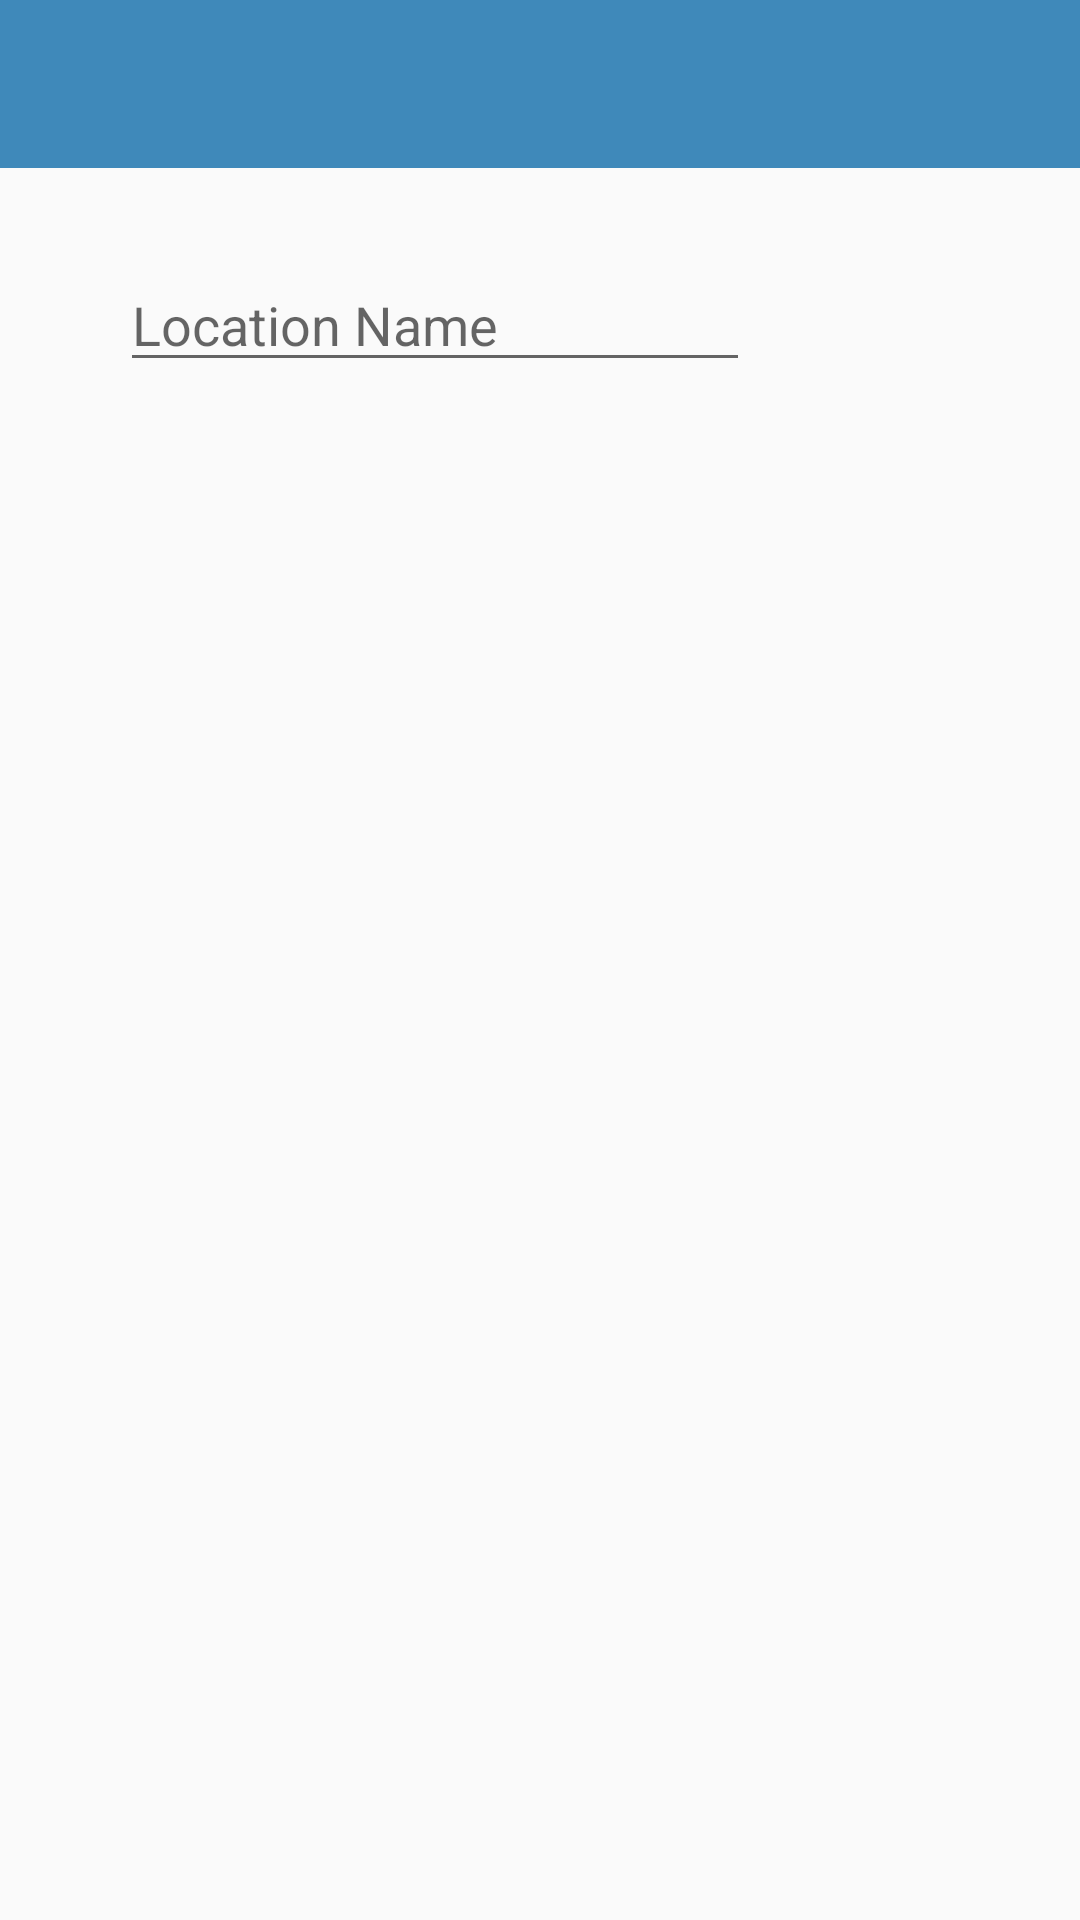

Write the Android layout XML for this screen, with the resource values it uses.
<!-- AndroidManifest.xml: application theme AppTheme -->
<!-- res/layout/activity_add_maplocation.xml -->
<?xml version="1.0" encoding="utf-8"?>
<android.support.constraint.ConstraintLayout xmlns:android="http://schemas.android.com/apk/res/android"
    xmlns:app="http://schemas.android.com/apk/res-auto"
    xmlns:tools="http://schemas.android.com/tools"
    android:layout_width="match_parent"
    android:layout_height="match_parent"
    android:paddingBottom="15dp">

    <android.support.v7.widget.Toolbar
        android:id="@+id/addMapLocationTB"
        android:layout_width="0dp"
        android:layout_height="wrap_content"
        android:minHeight="?attr/actionBarSize"
        android:title="@string/addMapLocation"
        app:layout_constraintStart_toStartOf="parent"
        app:layout_constraintEnd_toEndOf="parent"
        tools:layout_editor_absoluteY="1dp"
        app:theme="@style/ToolbarTheme"
        android:background="@color/toolbarBackground"
        app:titleTextColor="@color/toolbarText"/>

    <EditText
        android:id="@+id/locationName"
        android:layout_width="wrap_content"
        android:layout_height="wrap_content"
        android:layout_marginStart="40dp"
        android:layout_marginTop="30dp"
        android:ems="10"
        android:hint="@string/locationName"
        android:inputType="text"
        app:layout_constraintStart_toStartOf="parent"
        app:layout_constraintTop_toBottomOf="@+id/addMapLocationTB" />

</android.support.constraint.ConstraintLayout>
<!-- resources referenced by this layout -->
<resources>
  <color name="toolbarBackground">#3F89BA</color>
  <color name="toolbarText">#f8f8f8</color>
  <string name="addMapLocation">Add Map Location</string>
  <string name="locationName">Location Name</string>
  <style name="ToolbarTheme">
          <item name="android:background">@color/toolbarBackground</item>
          <item name="background">@color/toolbarBackground</item>
          <item name="titleTextColor">@color/toolbarText</item>
          <item name="actionMenuTextColor">@color/toolbarText</item>
      </style>
  <style name="AppTheme" parent="Theme.AppCompat.DayNight.NoActionBar">
          
          <item name="colorPrimary">@color/colorPrimary</item>
          <item name="colorPrimaryDark">@color/colorPrimaryDark</item>
          <item name="colorAccent">@color/toolbarBackground</item>
      </style>
  <color name="colorPrimary">#3F51B5</color>
  <color name="colorPrimaryDark">#303F9F</color>
</resources>
